The GitHub repository Navarro45/Projeto-Transformador-1 contains a labelled image folder "data" with 3 categories: galaxy, quasar, star. Examples follow, each with its label.

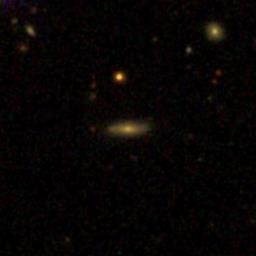
Label: galaxy

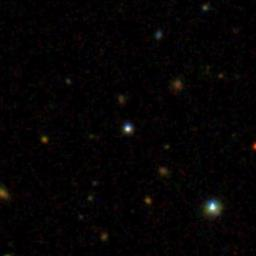
Label: star

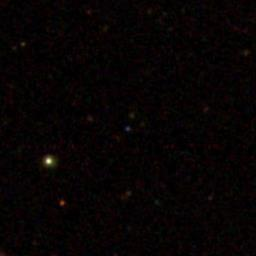
Label: quasar

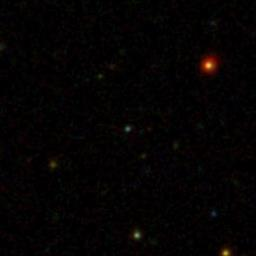
Label: star

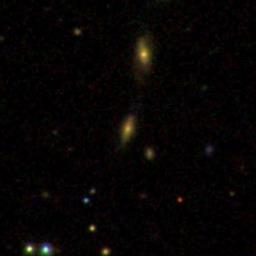
Label: galaxy

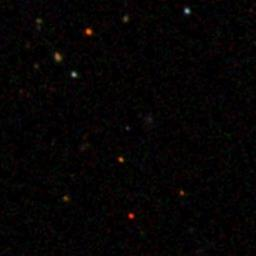
Label: quasar
